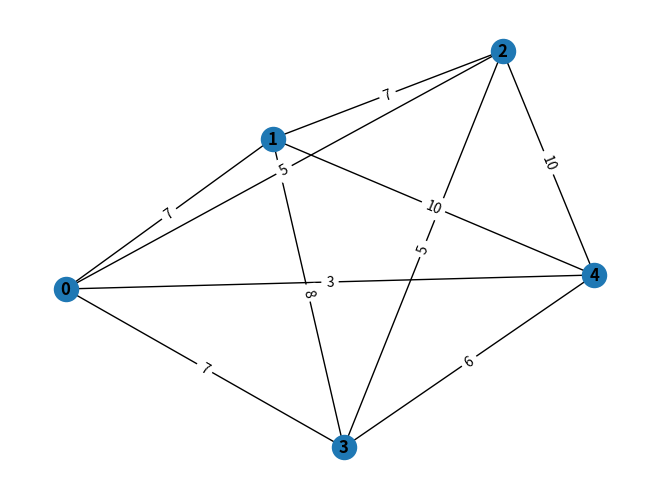

The matplotlib source for this figure: (Note: this script raises an exception after producing the figure.)
#!/usr/bin/python3

import networkx as nx
from networkx.drawing.nx_pydot import write_dot
import matplotlib.pyplot as plt
import numpy as np


def gen_graph(size):
    g = nx.connected_watts_strogatz_graph(size, 4, 0.5)

    mean = 8
    dev = 2
    for u, v in g.edges():
        weight = np.random.normal(mean, dev)
        g[u][v]['weight'] = int(weight)

    pos = nx.spring_layout(g, seed=7)
    nx.draw(g, pos, with_labels=True, font_weight='bold')
    edge_labels = nx.get_edge_attributes(g, "weight")
    nx.draw_networkx_edge_labels(g, pos, edge_labels)
    plt.savefig(f"K{size}.png")

    pos = nx.nx_agraph.graphviz_layout(g)
    nx.draw(g, pos=pos)
    write_dot(g, f'K{size}.dot')

    plt.clf()

if __name__ == '__main__':
    gen_graph(5)
    gen_graph(10)
    gen_graph(15)
